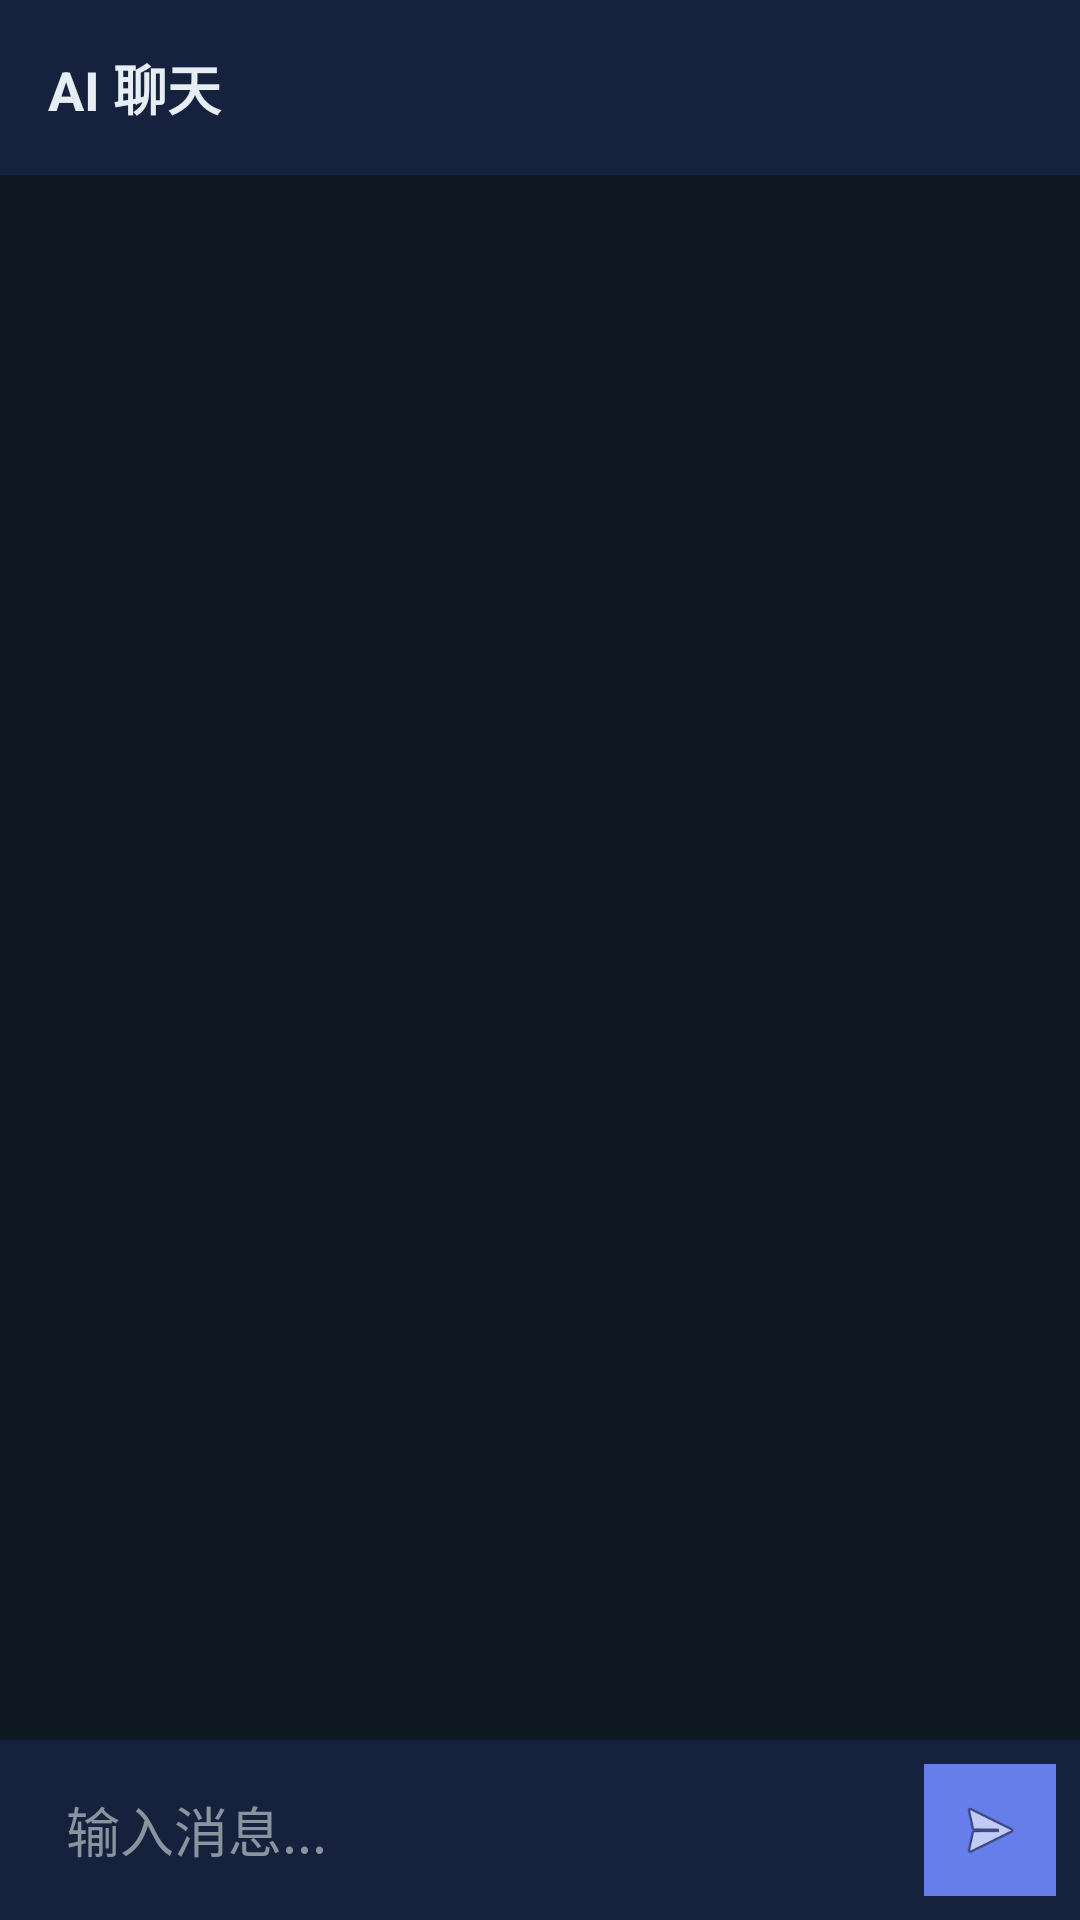

Produce the Android XML layout that renders to this screen, including the resource entries it uses.
<!-- AndroidManifest.xml: application theme Theme.THSTradingAI -->
<!-- res/layout/fragment_chat.xml -->
<?xml version="1.0" encoding="utf-8"?>
<LinearLayout xmlns:android="http://schemas.android.com/apk/res/android"
    android:layout_width="match_parent" android:layout_height="match_parent"
    android:orientation="vertical" android:background="#0f1923">

    <TextView android:layout_width="match_parent" android:layout_height="wrap_content"
        android:text="AI 聊天" android:textColor="#e6edf3" android:textSize="18sp"
        android:textStyle="bold" android:padding="16dp" android:background="#16213e" />

    <androidx.recyclerview.widget.RecyclerView android:id="@+id/chatMessages"
        android:layout_width="match_parent" android:layout_height="0dp"
        android:layout_weight="1" android:padding="12dp" android:clipToPadding="false" />

    <LinearLayout android:layout_width="match_parent" android:layout_height="wrap_content"
        android:orientation="horizontal" android:padding="8dp"
        android:background="#16213e" android:gravity="center_vertical">

        <EditText android:id="@+id/chatInput" android:layout_width="0dp"
            android:layout_height="44dp" android:layout_weight="1"
            android:background="#2216213e" android:hint="输入消息..."
            android:textColor="#e6edf3" android:textColorHint="#8b949e"
            android:paddingHorizontal="14dp" android:singleLine="true"
            android:imeOptions="actionSend" android:inputType="text" />

        <ImageButton android:id="@+id/sendButton" android:layout_width="44dp"
            android:layout_height="44dp" android:src="@android:drawable/ic_menu_send"
            android:background="@color/accent" android:padding="10dp"
            android:layout_marginStart="8dp" android:scaleType="centerInside"
            android:backgroundTint="#667eea" android:contentDescription="发送" />
    </LinearLayout>
</LinearLayout>
<!-- resources referenced by this layout -->
<resources>
  <color name="accent">#667eea</color>
  <style name="Theme.THSTradingAI" parent="Theme.Material3.Dark.NoActionBar">
          <item name="colorPrimary">@color/accent</item>
          <item name="colorOnPrimary">@color/text_primary</item>
          <item name="android:statusBarColor">@color/bg_primary</item>
          <item name="android:navigationBarColor">@color/bg_card</item>
          <item name="android:windowBackground">@color/bg_primary</item>
      </style>
  <color name="text_primary">#e6edf3</color>
  <color name="bg_primary">#0f1923</color>
  <color name="bg_card">#16213e</color>
</resources>
